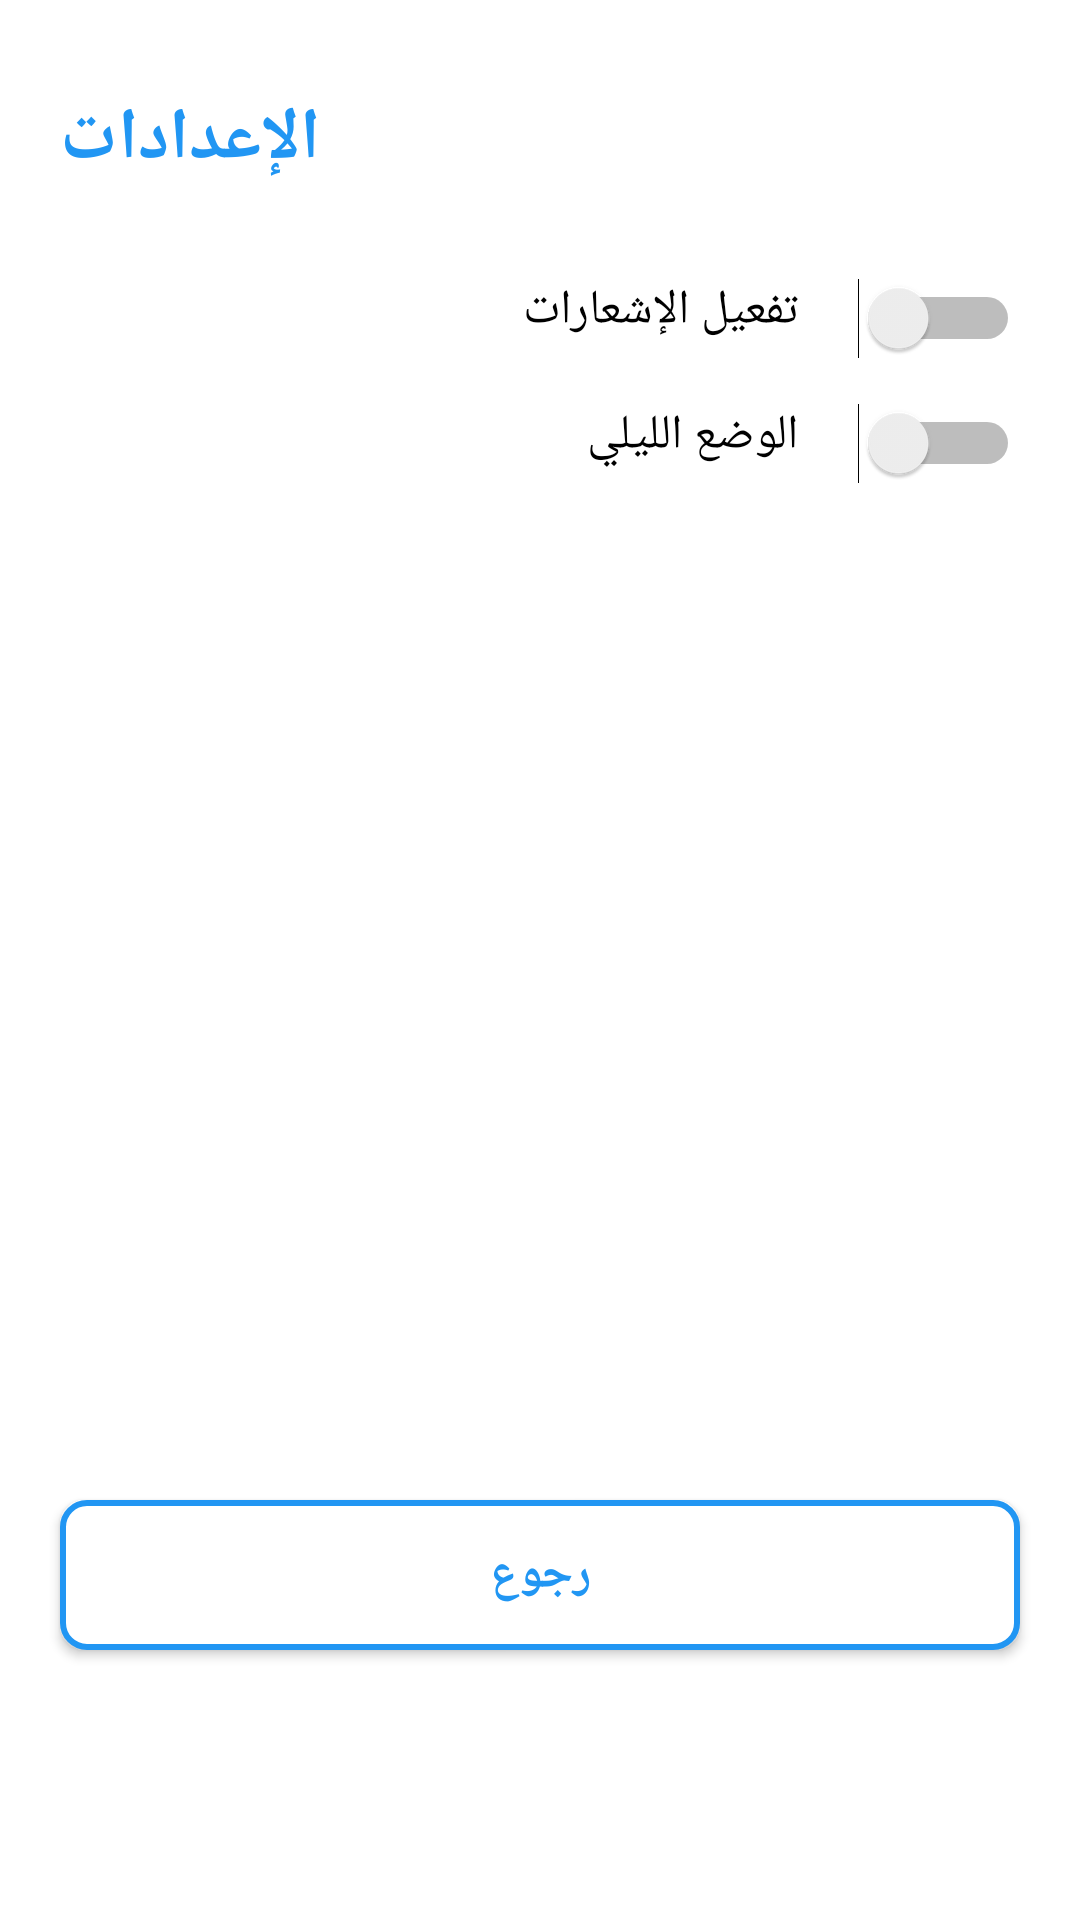

The Android layout XML behind this screen, and the referenced resources:
<!-- AndroidManifest.xml: application theme Theme.Pablo -->
<!-- res/layout/activity_settings.xml -->
<?xml version="1.0" encoding="utf-8"?>
<androidx.constraintlayout.widget.ConstraintLayout xmlns:android="http://schemas.android.com/apk/res/android"
    xmlns:app="http://schemas.android.com/apk/res-auto"
    xmlns:tools="http://schemas.android.com/tools"
    android:layout_width="match_parent"
    android:layout_height="match_parent"
    android:background="@color/white"
    tools:context=".SettingsActivity">

    <TextView
        android:id="@+id/titleText"
        android:layout_width="wrap_content"
        android:layout_height="wrap_content"
        android:layout_marginStart="20dp"
        android:layout_marginTop="30dp"
        android:text="@string/settings_title"
        android:textColor="@color/primary_color"
        android:textSize="24sp"
        android:textStyle="bold"
        app:layout_constraintStart_toStartOf="parent"
        app:layout_constraintTop_toTopOf="parent" />

    <TextView
        android:id="@+id/notificationLabel"
        android:layout_width="0dp"
        android:layout_height="wrap_content"
        android:layout_marginStart="20dp"
        android:layout_marginTop="30dp"
        android:layout_marginEnd="20dp"
        android:text="@string/notification_label"
        android:textColor="@color/black"
        android:textSize="16sp"
        app:layout_constraintEnd_toStartOf="@id/notificationSwitch"
        app:layout_constraintStart_toStartOf="parent"
        app:layout_constraintTop_toBottomOf="@id/titleText" />

    <Switch
        android:id="@+id/notificationSwitch"
        android:layout_width="wrap_content"
        android:layout_height="wrap_content"
        android:layout_marginEnd="20dp"
        app:layout_constraintEnd_toEndOf="parent"
        app:layout_constraintTop_toBottomOf="@id/titleText"
        app:layout_constraintTop_toTopOf="@id/notificationLabel" />

    <TextView
        android:id="@+id/darkModeLabel"
        android:layout_width="0dp"
        android:layout_height="wrap_content"
        android:layout_marginStart="20dp"
        android:layout_marginTop="20dp"
        android:layout_marginEnd="20dp"
        android:text="@string/dark_mode_label"
        android:textColor="@color/black"
        android:textSize="16sp"
        app:layout_constraintEnd_toStartOf="@id/darkModeSwitch"
        app:layout_constraintStart_toStartOf="parent"
        app:layout_constraintTop_toBottomOf="@id/notificationLabel" />

    <Switch
        android:id="@+id/darkModeSwitch"
        android:layout_width="wrap_content"
        android:layout_height="wrap_content"
        android:layout_marginEnd="20dp"
        app:layout_constraintEnd_toEndOf="parent"
        app:layout_constraintTop_toTopOf="@id/darkModeLabel" />

    <Button
        android:id="@+id/saveButton"
        android:layout_width="0dp"
        android:layout_height="50dp"
        android:layout_marginStart="20dp"
        android:layout_marginEnd="20dp"
        android:layout_marginBottom="30dp"
        android:background="@drawable/button_background"
        android:text="@string/save_button"
        android:textColor="@color/white"
        android:textSize="16sp"
        android:textStyle="bold"
        app:layout_constraintBottom_toBottomOf="parent"
        app:layout_constraintEnd_toEndOf="parent"
        app:layout_constraintStart_toStartOf="parent" />

    <Button
        android:id="@+id/backButton"
        android:layout_width="0dp"
        android:layout_height="50dp"
        android:layout_marginStart="20dp"
        android:layout_marginEnd="20dp"
        android:layout_marginBottom="10dp"
        android:background="@drawable/button_secondary_background"
        android:text="@string/back_button"
        android:textColor="@color/primary_color"
        android:textSize="16sp"
        android:textStyle="bold"
        app:layout_constraintBottom_toTopOf="@id/saveButton"
        app:layout_constraintEnd_toEndOf="parent"
        app:layout_constraintStart_toStartOf="parent" />

</androidx.constraintlayout.widget.ConstraintLayout>
<!-- resources referenced by this layout -->
<resources>
  <color name="black">#000000</color>
  <color name="primary_color">#2196F3</color>
  <color name="white">#FFFFFF</color>
  <!-- drawable button_secondary_background (drawable) -->
  <?xml version="1.0" encoding="utf-8"?>
  <shape xmlns:android="http://schemas.android.com/apk/res/android">
      <solid android:color="@color/white" />
      <corners android:radius="8dp" />
      <stroke
          android:width="2dp"
          android:color="@color/primary_color" />
  </shape>
  <string name="back_button">رجوع</string>
  <string name="dark_mode_label">الوضع الليلي</string>
  <string name="notification_label">تفعيل الإشعارات</string>
  <string name="save_button">حفظ الإعدادات</string>
  <string name="settings_title">الإعدادات</string>
  <style name="Theme.Pablo" parent="Theme.MaterialComponents.DayNight.NoActionBar">
          <item name="colorPrimary">@color/primary_color</item>
          <item name="colorPrimaryDark">@color/primary_dark</item>
          <item name="colorAccent">@color/accent</item>
      </style>
  <color name="primary_dark">#1976D2</color>
  <color name="accent">#FF5722</color>
</resources>
